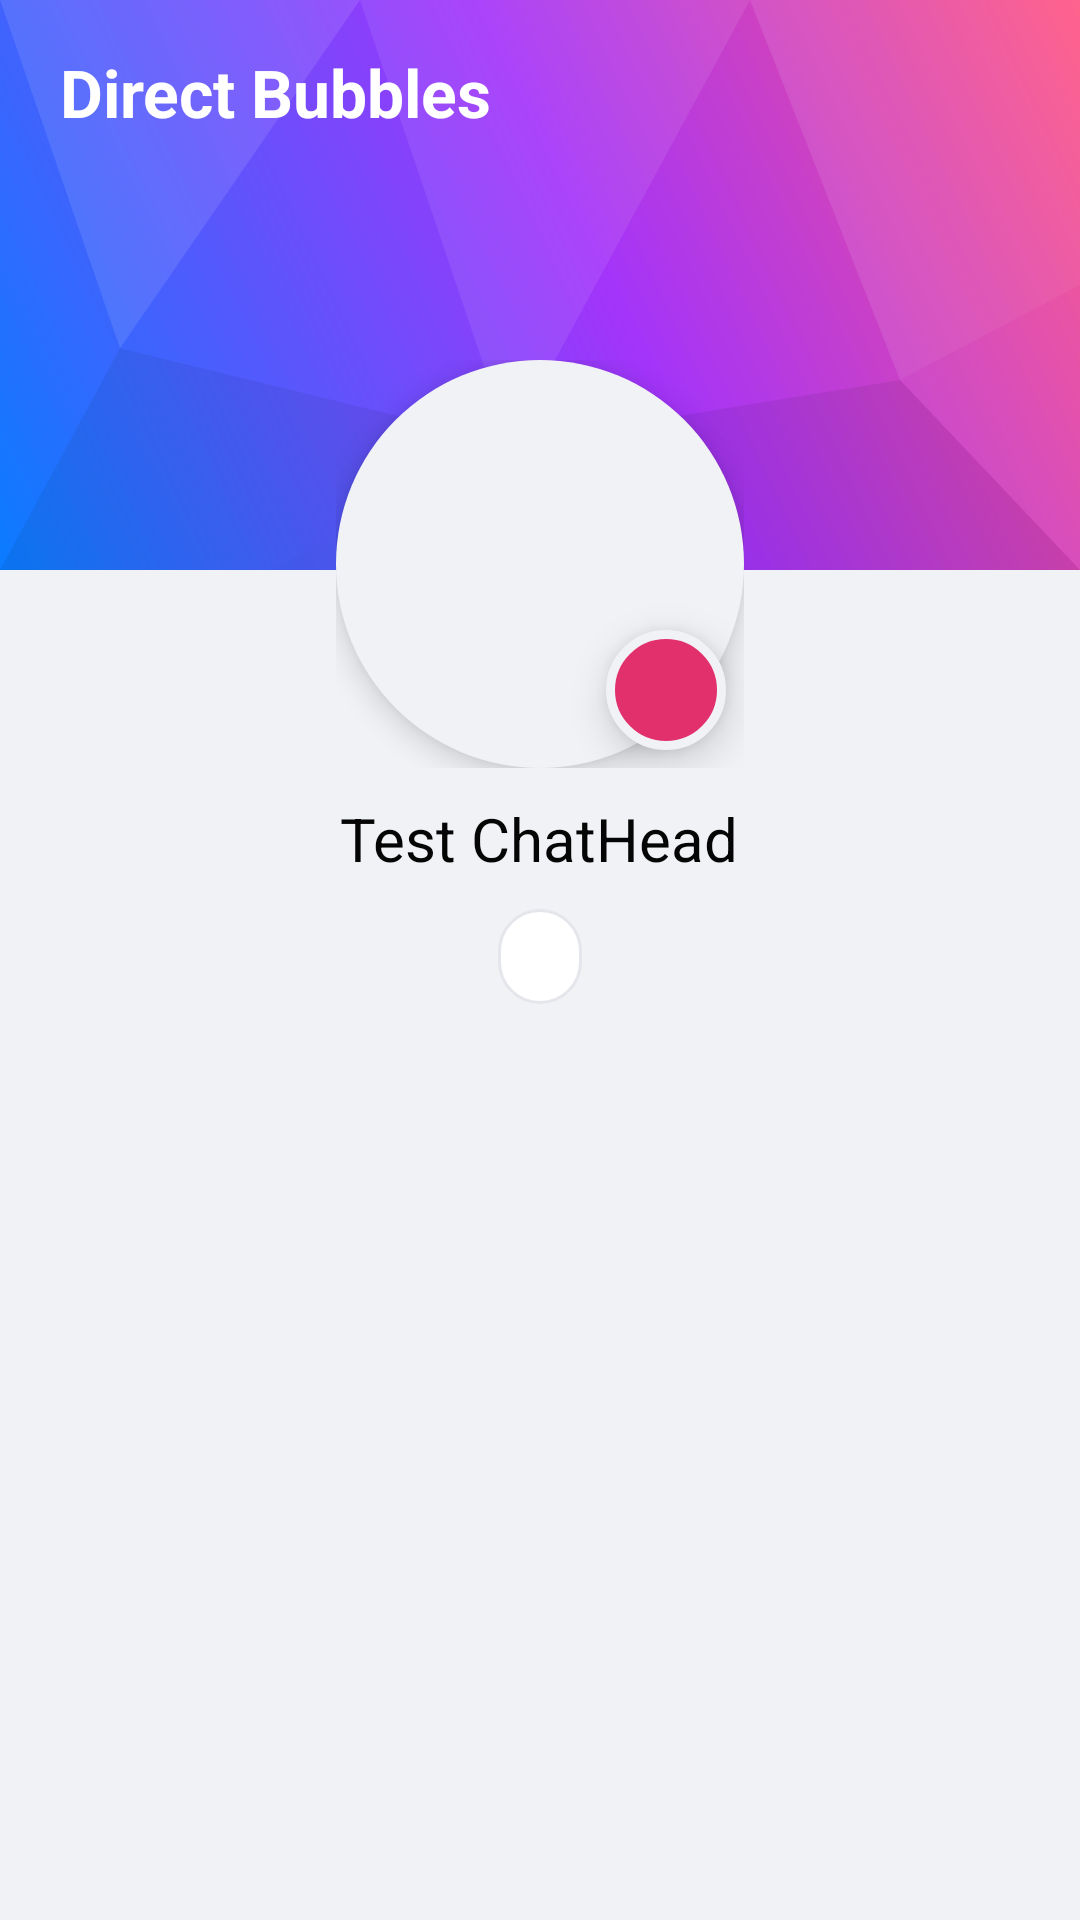

Android layout source for this screen:
<!-- AndroidManifest.xml: application theme AppTheme -->
<!-- res/layout/activity_main.xml -->
<?xml version="1.0" encoding="utf-8"?>
<ScrollView xmlns:android="http://schemas.android.com/apk/res/android"
    android:id="@+id/main_root"
    android:layout_width="match_parent"
    android:layout_height="match_parent"
    android:background="@color/window_bg"
    android:clipToPadding="false"
    android:fillViewport="true">

    <LinearLayout
        android:layout_width="match_parent"
        android:layout_height="wrap_content"
        android:orientation="vertical">

        
        <FrameLayout
            android:layout_width="match_parent"
            android:layout_height="wrap_content">

            <ImageView
                android:id="@+id/hero_bg"
                android:layout_width="match_parent"
                android:layout_height="190dp"
                android:contentDescription="@null"
                android:scaleType="fitXY"
                android:src="@drawable/bg_hero" />

            <TextView
                android:id="@+id/hero_title"
                android:layout_width="wrap_content"
                android:layout_height="wrap_content"
                android:layout_marginStart="20dp"
                android:layout_marginTop="16dp"
                android:text="@string/app_name"
                android:textColor="#FFFFFFFF"
                android:textSize="22sp"
                android:textStyle="bold" />

            <FrameLayout
                android:id="@+id/btn_test"
                android:layout_width="136dp"
                android:layout_height="136dp"
                android:layout_gravity="center_horizontal"
                android:layout_marginTop="120dp"
                android:contentDescription="Test ChatHead">

                <ImageView
                    android:layout_width="136dp"
                    android:layout_height="136dp"
                    android:background="@drawable/bg_avatar_ring"
                    android:contentDescription="@null"
                    android:elevation="6dp"
                    android:padding="6dp"
                    android:src="@mipmap/ic_launcher" />

                <ImageView
                    android:layout_width="40dp"
                    android:layout_height="40dp"
                    android:layout_gravity="bottom|end"
                    android:layout_marginEnd="6dp"
                    android:layout_marginBottom="6dp"
                    android:background="@drawable/bg_add_badge"
                    android:contentDescription="@null"
                    android:elevation="8dp"
                    android:padding="9dp"
                    android:src="@drawable/ic_add" />
            </FrameLayout>
        </FrameLayout>

        <TextView
            android:layout_width="wrap_content"
            android:layout_height="wrap_content"
            android:layout_gravity="center_horizontal"
            android:layout_marginTop="10dp"
            android:text="Test ChatHead"
            android:textColor="@color/text_primary"
            android:textSize="20sp" />

        <TextView
            android:id="@+id/status_chip"
            android:layout_width="wrap_content"
            android:layout_height="wrap_content"
            android:layout_gravity="center_horizontal"
            android:layout_marginTop="10dp"
            android:background="@drawable/bg_status_chip"
            android:foreground="?android:attr/selectableItemBackground"
            android:paddingStart="14dp"
            android:paddingTop="7dp"
            android:paddingEnd="14dp"
            android:paddingBottom="7dp"
            android:textColor="@color/text_primary"
            android:textSize="13sp" />

        
        <LinearLayout
            android:id="@+id/app_chats"
            android:layout_width="wrap_content"
            android:layout_height="wrap_content"
            android:layout_gravity="center_horizontal"
            android:layout_marginTop="18dp"
            android:orientation="horizontal" />

        
        <GridLayout
            android:id="@+id/tiles"
            android:layout_width="wrap_content"
            android:layout_height="wrap_content"
            android:layout_gravity="center_horizontal"
            android:layout_marginTop="22dp"
            android:columnCount="3" />

        <TextView
            android:id="@+id/version_text"
            android:layout_width="match_parent"
            android:layout_height="wrap_content"
            android:layout_marginTop="18dp"
            android:layout_marginBottom="24dp"
            android:gravity="center"
            android:textColor="@color/text_secondary"
            android:textSize="12sp" />
    </LinearLayout>
</ScrollView>
<!-- resources referenced by this layout -->
<resources>
  <color name="text_primary">#FF050505</color>
  <color name="text_secondary">#FF65676B</color>
  <color name="window_bg">#FFF0F2F5</color>
  <!-- drawable bg_add_badge (drawable) -->
  <?xml version="1.0" encoding="utf-8"?>
  <shape xmlns:android="http://schemas.android.com/apk/res/android" android:shape="oval">
      <solid android:color="#FFE1306C" />
      <stroke android:width="3dp" android:color="@color/window_bg" />
  </shape>
  <!-- drawable bg_avatar_ring (drawable) -->
  <?xml version="1.0" encoding="utf-8"?>
  <shape xmlns:android="http://schemas.android.com/apk/res/android" android:shape="oval">
      <solid android:color="@color/window_bg" />
  </shape>
  <!-- drawable bg_hero (drawable) -->
  <?xml version="1.0" encoding="utf-8"?>
  <vector xmlns:android="http://schemas.android.com/apk/res/android"
      xmlns:aapt="http://schemas.android.com/aapt"
      android:width="360dp" android:height="180dp"
      android:viewportWidth="360" android:viewportHeight="180">
      <path android:pathData="M0,0h360v180h-360z">
          <aapt:attr name="android:fillColor">
              <gradient android:type="linear" android:startX="0" android:startY="180" android:endX="360" android:endY="0">
                  <item android:offset="0" android:color="#FF0A7CFF" />
                  <item android:offset="0.55" android:color="#FFA334FA" />
                  <item android:offset="1" android:color="#FFFF5280" />
              </gradient>
          </aapt:attr>
      </path>
      <path android:fillColor="#1AFFFFFF" android:pathData="M0,0L120,0L40,110Z" />
      <path android:fillColor="#14FFFFFF" android:pathData="M120,0L250,0L170,140Z" />
      <path android:fillColor="#10000000" android:pathData="M40,110L170,140L90,180L0,180Z" />
      <path android:fillColor="#18FFFFFF" android:pathData="M250,0L360,0L360,90L300,120Z" />
      <path android:fillColor="#12000000" android:pathData="M170,140L300,120L360,180L90,180Z" />
      <path android:fillColor="#0DFFFFFF" android:pathData="M300,120L360,90L360,180Z" />
  </vector>
  <!-- drawable bg_status_chip (drawable) -->
  <?xml version="1.0" encoding="utf-8"?>
  <shape xmlns:android="http://schemas.android.com/apk/res/android" android:shape="rectangle">
      <corners android:radius="16dp" />
      <solid android:color="@color/card_bg" />
      <stroke android:width="1dp" android:color="@color/divider" />
  </shape>
  <string name="app_name">Direct Bubbles</string>
  <style name="AppTheme" parent="android:Theme.Material.Light.NoActionBar">
          <item name="android:colorPrimary">@color/brand_blue</item>
          <item name="android:colorAccent">@color/brand_blue</item>
          <item name="android:windowBackground">@color/window_bg</item>
          <item name="android:statusBarColor">@android:color/transparent</item>
          <item name="android:navigationBarColor">@android:color/transparent</item>
          <item name="android:windowLightStatusBar">true</item>
          <item name="android:windowLightNavigationBar">true</item>
      </style>
  <color name="card_bg">#FFFFFFFF</color>
  <color name="divider">#FFE4E6EB</color>
  <color name="brand_blue">#FF0A7CFF</color>
</resources>
